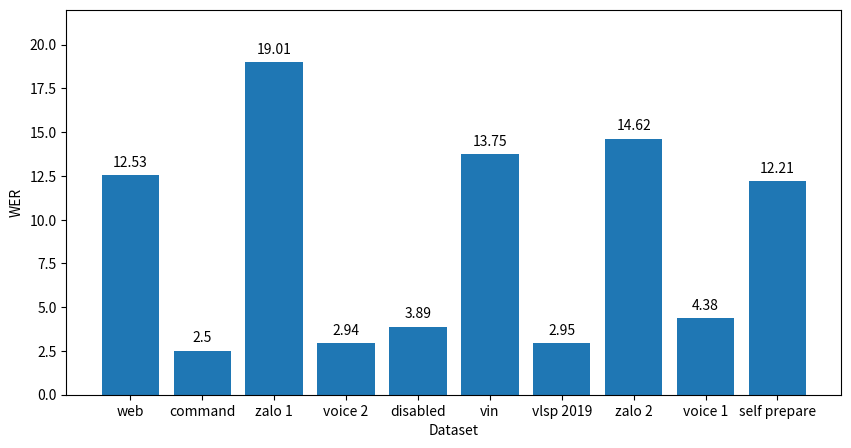

Recreate this plot in Python.
import os
import matplotlib.pyplot as plt
import numpy as np

def addlabels(x, y):
    for i in range(len(x)):
        plt.text(i, y[i]+0.5, y[i], ha='center')


if __name__ == '__main__':
    # creating data on which bar chart will be plot
    x = ["web", "command", "zalo 1", "voice 2", "disabled", "vin", "vlsp 2019", "zalo 2", "voice 1", "self prepare"]
    y = [12.53, 2.50, 19.01, 2.94,  3.89, 13.75, 2.95, 14.62,4.38, 12.21]
    # setting figure size by using figure() function
    plt.figure(figsize=(10, 5))
    # making the bar chart on the data
    plt.bar(x, y, 0.8)
    # calling the function to add value labels
    addlabels(x, y)
    plt.ylim(0,22)
    # giving title to the plot
    # plt.title("College Admission")
    # giving X and Y labels
    plt.xlabel("Dataset")
    plt.ylabel("WER")
    # visualizing the plot
    plt.show()